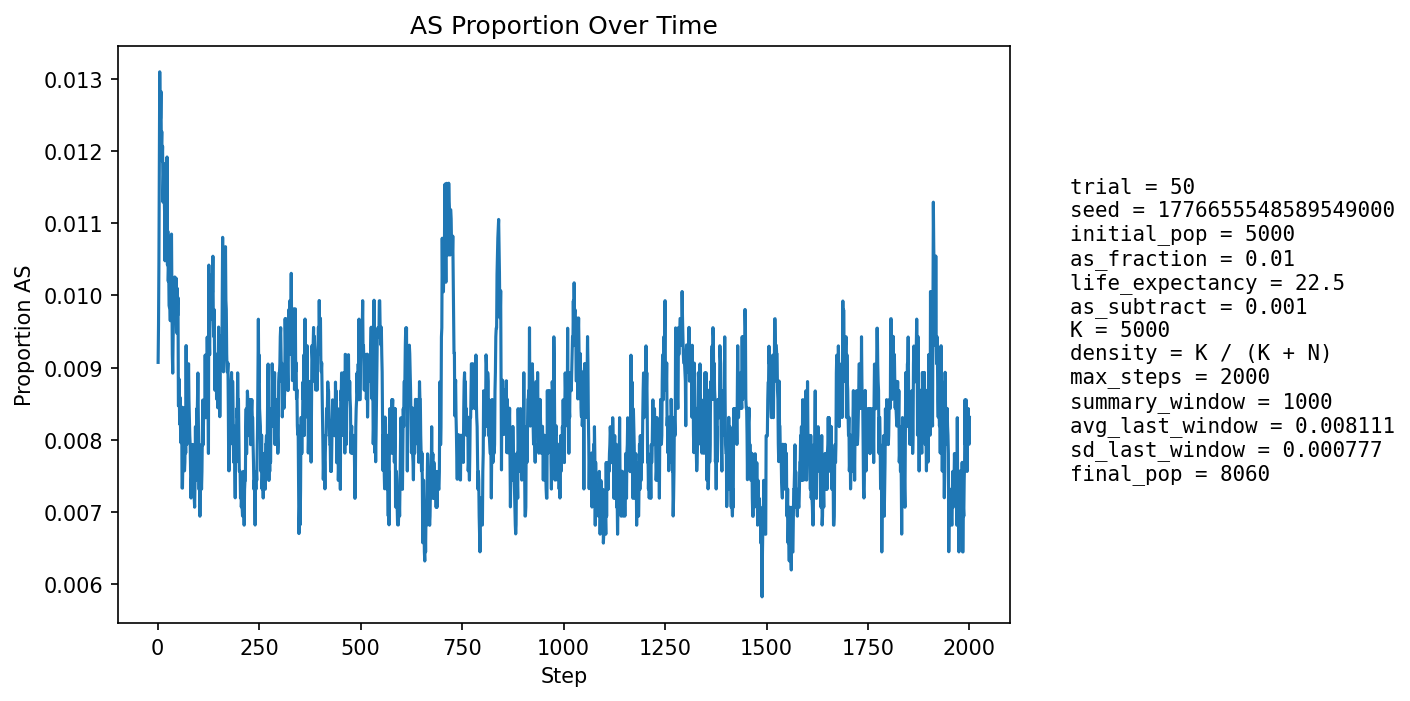

The table this chart was drawn from, first rows:
step, population_size, births, newborn_AA, newborn_AS, newborn_SS, prop_newborn_AA, prop_newborn_AS, prop_newborn_SS, prop_repro_AA, prop_repro_AS, prop_AS_population
1, 5290, 1266, 1260, 6, 0, 0.9953, 0.004739, 0.0, 0.9917, 0.008291, 0.009074
2, 5422, 1234, 1226, 8, 0, 0.9935, 0.006483, 0.0, 0.9906, 0.009449, 0.009591
3, 5541, 1221, 1210, 11, 0, 0.991, 0.009009, 0.0, 0.9894, 0.0106, 0.01047
4, 5650, 1214, 1195, 19, 0, 0.9843, 0.01565, 0.0, 0.9871, 0.0129, 0.01186
5, 5803, 1266, 1242, 24, 0, 0.981, 0.01896, 0.0, 0.9885, 0.0115, 0.0131
6, 5955, 1299, 1284, 15, 0, 0.9885, 0.01155, 0.0, 0.9893, 0.01069, 0.01243
7, 6102, 1323, 1309, 14, 0, 0.9894, 0.01058, 0.0, 0.9897, 0.01035, 0.01245
8, 6238, 1341, 1323, 18, 0, 0.9866, 0.01342, 0.0, 0.9882, 0.01176, 0.01282
9, 6379, 1364, 1351, 13, 0, 0.9905, 0.009531, 0.0, 0.9869, 0.01305, 0.01207
10, 6520, 1389, 1372, 17, 0, 0.9878, 0.01224, 0.0, 0.9873, 0.01266, 0.01227
11, 6660, 1412, 1397, 15, 0, 0.9894, 0.01062, 0.0, 0.9877, 0.01229, 0.01186
12, 6796, 1434, 1415, 19, 0, 0.9868, 0.01325, 0.0, 0.9874, 0.01256, 0.01207
13, 6907, 1436, 1422, 14, 0, 0.9903, 0.009749, 0.0, 0.9882, 0.01181, 0.01129
14, 7008, 1446, 1427, 18, 1, 0.9869, 0.01245, 0.0006916, 0.9884, 0.01161, 0.01156
15, 7103, 1459, 1439, 20, 0, 0.9863, 0.01371, 0.0, 0.9889, 0.01113, 0.01183
16, 7194, 1475, 1459, 16, 0, 0.9892, 0.01085, 0.0, 0.9888, 0.0112, 0.0114
17, 7273, 1485, 1469, 16, 0, 0.9892, 0.01077, 0.0, 0.9895, 0.01049, 0.01114
18, 7347, 1493, 1480, 13, 0, 0.9913, 0.008707, 0.0, 0.9894, 0.01064, 0.01048
19, 7414, 1500, 1478, 22, 0, 0.9853, 0.01467, 0.0, 0.9892, 0.0108, 0.01146
20, 7481, 1508, 1491, 17, 0, 0.9887, 0.01127, 0.0, 0.9891, 0.01095, 0.01109
21, 7540, 1515, 1496, 19, 0, 0.9875, 0.01254, 0.0, 0.9892, 0.01084, 0.01127
22, 7591, 1521, 1506, 15, 0, 0.9901, 0.009862, 0.0, 0.9898, 0.01023, 0.0108
23, 7636, 1526, 1500, 26, 0, 0.983, 0.01704, 0.0, 0.9891, 0.01093, 0.01192
24, 7676, 1530, 1519, 11, 0, 0.9928, 0.00719, 0.0, 0.9894, 0.01061, 0.01042
25, 7714, 1534, 1516, 18, 0, 0.9883, 0.01173, 0.0, 0.9895, 0.01054, 0.01089
26, 7748, 1538, 1526, 12, 0, 0.9922, 0.007802, 0.0, 0.9898, 0.01023, 0.0102
27, 7780, 1542, 1526, 16, 0, 0.9896, 0.01038, 0.0, 0.9886, 0.01144, 0.01041
28, 7808, 1545, 1533, 12, 0, 0.9922, 0.007767, 0.0, 0.9894, 0.01064, 0.009862
29, 7832, 1547, 1532, 15, 0, 0.9903, 0.009696, 0.0, 0.9892, 0.01085, 0.009831
30, 7855, 1549, 1535, 14, 0, 0.991, 0.009038, 0.0, 0.9899, 0.01006, 0.009803
31, 7875, 1552, 1538, 14, 0, 0.991, 0.009021, 0.0, 0.9895, 0.01053, 0.009651
32, 7896, 1554, 1538, 16, 0, 0.9897, 0.0103, 0.0, 0.99, 0.009995, 0.009878
33, 7914, 1556, 1532, 24, 0, 0.9846, 0.01542, 0.0, 0.99, 0.009968, 0.01074
34, 7926, 1557, 1536, 21, 0, 0.9865, 0.01349, 0.0, 0.9905, 0.00945, 0.01085
35, 7936, 1558, 1545, 13, 0, 0.9917, 0.008344, 0.0, 0.9913, 0.008689, 0.009955
36, 7947, 1559, 1550, 9, 0, 0.9942, 0.005773, 0.0, 0.9913, 0.008676, 0.009186
37, 7955, 1560, 1548, 12, 0, 0.9923, 0.007692, 0.0, 0.9903, 0.009653, 0.008925
38, 7966, 1561, 1545, 16, 0, 0.9898, 0.01025, 0.0, 0.9899, 0.01014, 0.009415
39, 7976, 1562, 1546, 16, 0, 0.9898, 0.01024, 0.0, 0.9901, 0.009874, 0.009654
40, 7983, 1563, 1547, 16, 0, 0.9898, 0.01024, 0.0, 0.9904, 0.009613, 0.009771
41, 7990, 1564, 1546, 18, 0, 0.9885, 0.01151, 0.0, 0.9906, 0.009355, 0.01014
42, 7995, 1565, 1547, 18, 0, 0.9885, 0.0115, 0.0, 0.9904, 0.009594, 0.01026
43, 8000, 1565, 1549, 16, 0, 0.9898, 0.01022, 0.0, 0.9904, 0.009589, 0.01
44, 8005, 1565, 1548, 17, 0, 0.9891, 0.01086, 0.0, 0.9907, 0.009337, 0.01024
45, 8009, 1566, 1554, 12, 0, 0.9923, 0.007663, 0.0, 0.9904, 0.009573, 0.009614
46, 8013, 1567, 1548, 19, 0, 0.9879, 0.01213, 0.0, 0.9899, 0.01005, 0.01023
47, 8017, 1568, 1556, 12, 0, 0.9923, 0.007653, 0.0, 0.99, 0.01005, 0.00948
48, 8020, 1567, 1548, 19, 0, 0.9879, 0.01213, 0.0, 0.99, 0.01005, 0.0101
49, 8024, 1567, 1553, 14, 0, 0.9911, 0.008934, 0.0, 0.9904, 0.009559, 0.009721
50, 8024, 1567, 1549, 18, 0, 0.9885, 0.01149, 0.0, 0.99, 0.01004, 0.00997
51, 8027, 1568, 1563, 5, 0, 0.9968, 0.003189, 0.0, 0.9907, 0.009302, 0.008471
52, 8028, 1568, 1557, 11, 0, 0.993, 0.007015, 0.0, 0.9905, 0.009545, 0.00847
53, 8032, 1569, 1554, 15, 0, 0.9904, 0.00956, 0.0, 0.9907, 0.009298, 0.00884
54, 8030, 1569, 1556, 11, 2, 0.9917, 0.007011, 0.001275, 0.9902, 0.009782, 0.008219
55, 8034, 1569, 1553, 16, 0, 0.9898, 0.0102, 0.0, 0.9914, 0.00856, 0.008588
56, 8037, 1569, 1558, 11, 0, 0.993, 0.007011, 0.0, 0.9919, 0.008068, 0.008212
57, 8038, 1569, 1558, 11, 0, 0.993, 0.007011, 0.0, 0.9917, 0.008309, 0.007962
58, 8042, 1569, 1557, 12, 0, 0.9924, 0.007648, 0.0, 0.9922, 0.00782, 0.008083
59, 8042, 1570, 1553, 17, 0, 0.9892, 0.01083, 0.0, 0.9915, 0.008549, 0.008456
60, 8044, 1570, 1565, 5, 0, 0.9968, 0.003185, 0.0, 0.9922, 0.007816, 0.007335
... 1,940 more rows
